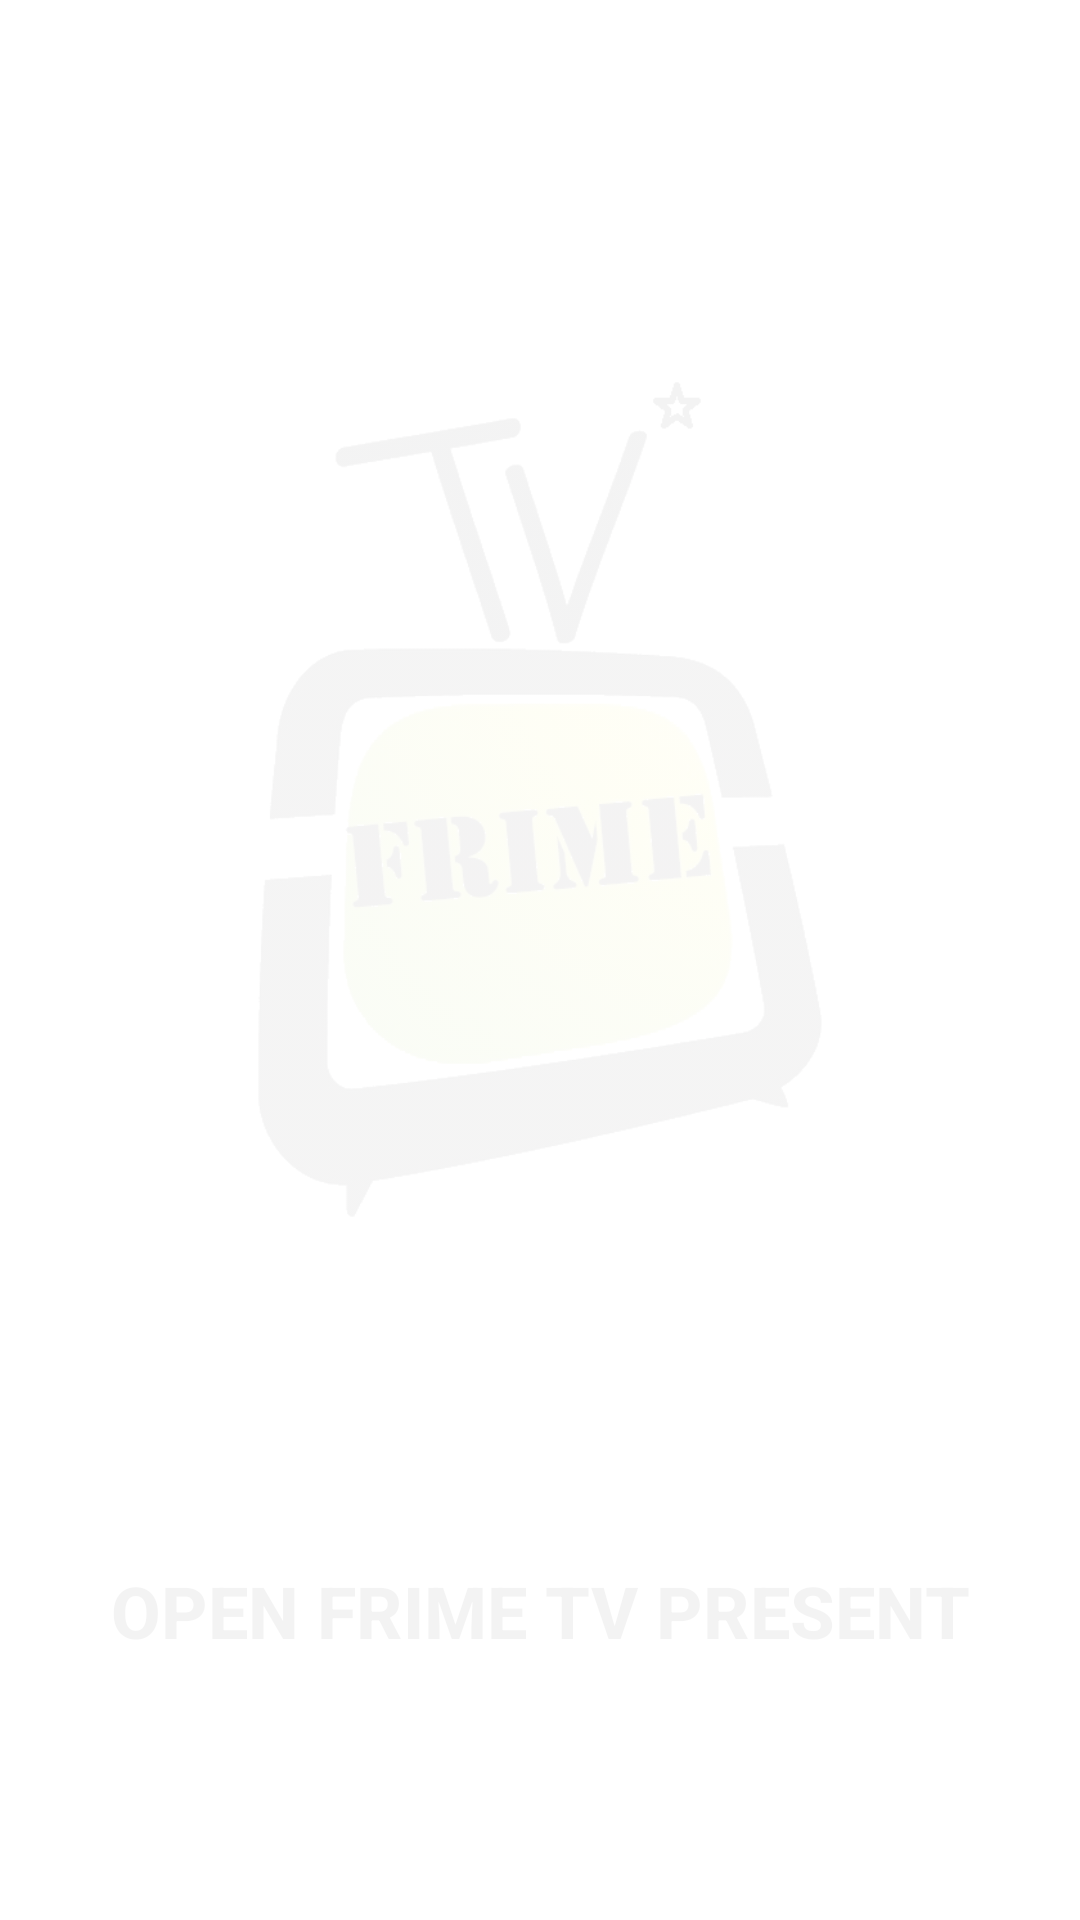

Layout XML and referenced resources for this Android screen:
<!-- AndroidManifest.xml: application theme Theme.Electronics_assistant -->
<!-- res/layout/activity_splash_skren.xml -->
<?xml version="1.0" encoding="utf-8"?>
<androidx.constraintlayout.widget.ConstraintLayout xmlns:android="http://schemas.android.com/apk/res/android"
    xmlns:app="http://schemas.android.com/apk/res-auto"
    xmlns:tools="http://schemas.android.com/tools"
    android:layout_width="match_parent"
    android:layout_height="match_parent"
    tools:context=".activity.SplashScreen">

    <ImageView
        android:id="@+id/splashIMG"
        android:layout_width="300dp"
        android:layout_height="500dp"
        android:layout_marginTop="24dp"
        android:alpha="0.05"
        android:src="@drawable/logo"
        app:layout_constraintEnd_toEndOf="parent"
        app:layout_constraintStart_toStartOf="parent"
        app:layout_constraintTop_toTopOf="parent" />

    <TextView
        android:id="@+id/textView_animation"
        android:layout_width="wrap_content"
        android:layout_height="wrap_content"
        android:alpha="0.05"
        android:fontFamily="sans-serif-medium"
        android:gravity="center"
        android:includeFontPadding="false"
        android:text="@string/app_present"
        android:textColor="@color/black_mini"
        android:textSize="24dp"
        android:textStyle="bold"
        app:layout_constraintEnd_toEndOf="@+id/splashIMG"
        app:layout_constraintStart_toStartOf="@+id/splashIMG"
        app:layout_constraintTop_toBottomOf="@+id/splashIMG" />
</androidx.constraintlayout.widget.ConstraintLayout>
<!-- resources referenced by this layout -->
<resources>
  <color name="black_mini">#070707</color>
  <!-- drawable logo: gif bitmap (drawable, 60265 bytes) -->
  <string name="app_present">OPEN FRIME TV PRESENT</string>
  <style name="Theme.Electronics_assistant" parent="Theme.MaterialComponents.DayNight.NoActionBar">
          
          <item name="colorPrimary">@color/orange_dark</item>
          <item name="android:statusBarColor">@color/orange_dark</item>
          <item name="colorOnPrimary">@color/white</item>
          
          <item name="colorSecondary">@color/teal_200</item>
          <item name="colorSecondaryVariant">@color/teal_700</item>
          <item name="colorOnSecondary">@color/black</item>
          
      </style>
  <color name="orange_dark">#FA720A</color>
  <color name="white">#FFFFFFFF</color>
  <color name="teal_200">#FF03DAC5</color>
  <color name="teal_700">#FF018786</color>
  <color name="black">#FF000000</color>
</resources>
